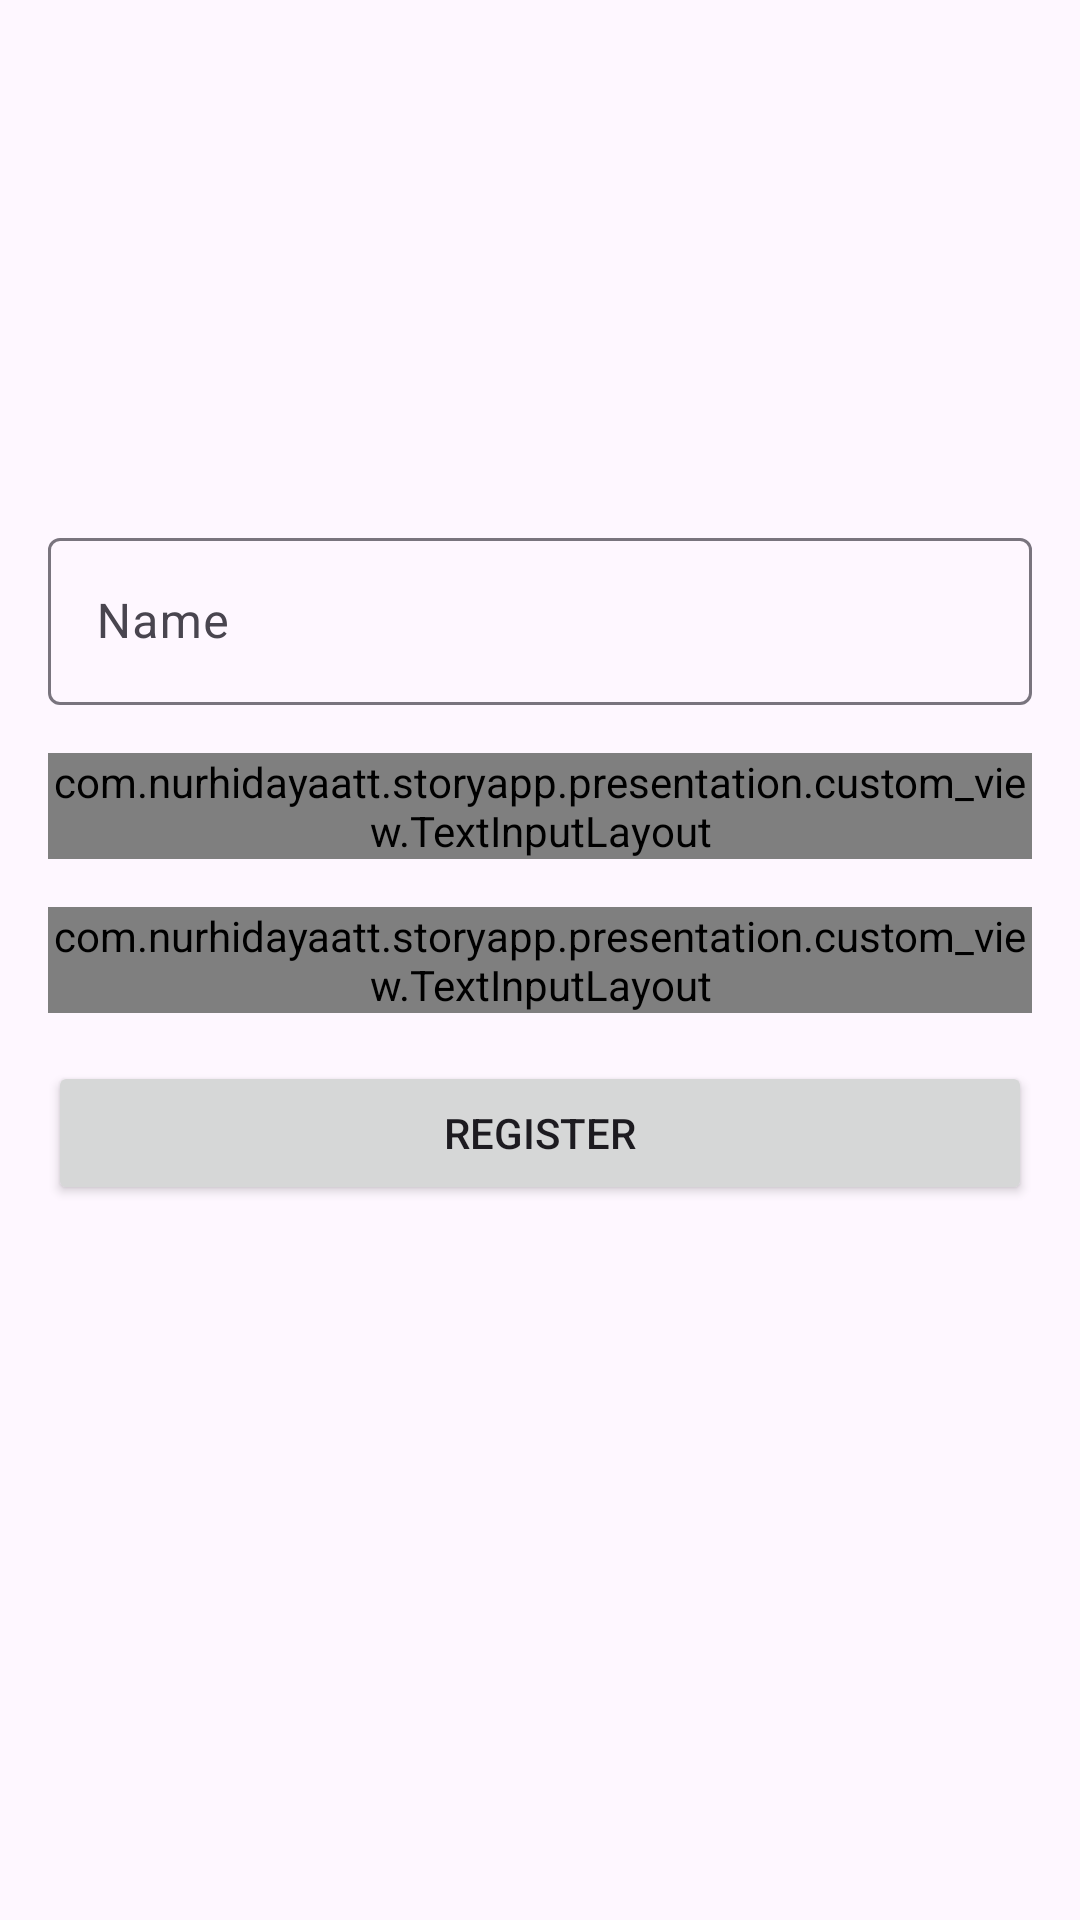

Write the Android layout XML for this screen, with the resource values it uses.
<!-- AndroidManifest.xml: application theme Theme.StoryApp -->
<!-- res/layout/activity_register.xml -->
<?xml version="1.0" encoding="utf-8"?>
<androidx.constraintlayout.widget.ConstraintLayout xmlns:android="http://schemas.android.com/apk/res/android"
    xmlns:app="http://schemas.android.com/apk/res-auto"
    xmlns:tools="http://schemas.android.com/tools"
    android:layout_width="match_parent"
    android:layout_height="match_parent"
    android:padding="16dp"
    tools:context=".presentation.register.RegisterActivity">

    <com.google.android.material.textfield.TextInputLayout
        android:id="@+id/il_register_name"
        android:layout_width="match_parent"
        android:layout_height="wrap_content"
        app:startIconDrawable="@drawable/ic_person"
        android:layout_marginBottom="16dp"
        app:layout_constraintBottom_toTopOf="@id/il_register_email">

        <com.google.android.material.textfield.TextInputEditText
            android:id="@+id/ed_register_name"
            android:hint="@string/name"
            android:layout_width="match_parent"
            android:layout_height="match_parent"/>

    </com.google.android.material.textfield.TextInputLayout>

    <com.nurhidayaatt.storyapp.presentation.custom_view.TextInputLayout
        android:id="@+id/il_register_email"
        android:layout_width="match_parent"
        android:layout_height="wrap_content"
        android:layout_marginBottom="16dp"
        app:layout_constraintBottom_toTopOf="@id/il_register_password">

        <com.nurhidayaatt.storyapp.presentation.custom_view.TextInputEditText
            android:id="@+id/ed_register_email"
            android:layout_width="match_parent"
            android:hint="@string/email"
            android:layout_height="match_parent"
            android:inputType="textEmailAddress" />

    </com.nurhidayaatt.storyapp.presentation.custom_view.TextInputLayout>

    <com.nurhidayaatt.storyapp.presentation.custom_view.TextInputLayout
        android:id="@+id/il_register_password"
        android:layout_width="match_parent"
        android:layout_height="wrap_content"
        android:layout_gravity="center_vertical"
        app:layout_constraintBottom_toBottomOf="parent"
        app:layout_constraintTop_toTopOf="parent">

        <com.nurhidayaatt.storyapp.presentation.custom_view.TextInputEditText
            android:id="@+id/ed_register_password"
            android:layout_width="match_parent"
            android:hint="@string/password"
            android:layout_height="match_parent"
            android:inputType="textPassword" />

    </com.nurhidayaatt.storyapp.presentation.custom_view.TextInputLayout>

    <Button
        android:id="@+id/btn_register"
        android:layout_width="match_parent"
        android:layout_height="wrap_content"
        android:layout_marginTop="16dp"
        app:layout_constraintTop_toBottomOf="@id/il_register_password"
        android:text="@string/register"/>

    <com.google.android.material.progressindicator.CircularProgressIndicator
        android:id="@+id/progress_register"
        android:layout_width="wrap_content"
        android:layout_height="wrap_content"
        android:visibility="gone"
        android:indeterminate="true"
        app:layout_constraintTop_toTopOf="parent"
        app:layout_constraintBottom_toBottomOf="parent"
        app:layout_constraintStart_toStartOf="parent"
        app:layout_constraintEnd_toEndOf="parent" />

</androidx.constraintlayout.widget.ConstraintLayout>
<!-- resources referenced by this layout -->
<resources>
  <string name="email">Email</string>
  <string name="name">Name</string>
  <string name="password">Password</string>
  <string name="register">Register</string>
  <style name="Theme.StoryApp" parent="Base.Theme.StoryApp" />
  <style name="Base.Theme.StoryApp" parent="Theme.Material3.DayNight">
          
          
          <item name="materialAlertDialogTheme">@style/ThemeOverlay.App.MaterialAlertDialog</item>
      </style>
  <style name="ThemeOverlay.App.MaterialAlertDialog" parent="ThemeOverlay.Material3.MaterialAlertDialog.Centered">
          <item name="tint">?attr/colorOnBackground</item>
      </style>
</resources>
